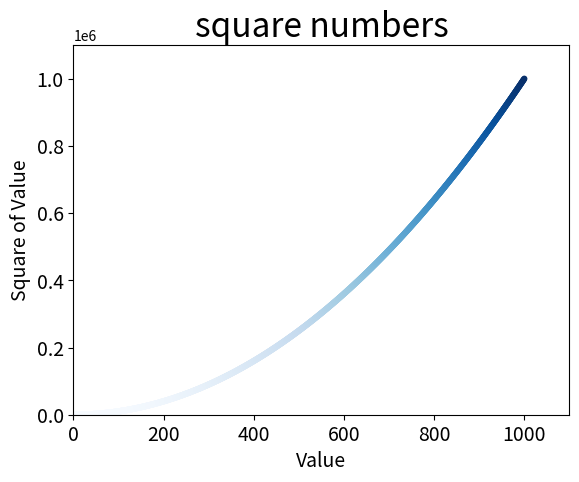

Write Python code to recreate this figure.
import matplotlib.pyplot as plt


#dot
#plt.scatter(2, 4, s=200, color="black")

#square numbers
#x_values = [1, 2, 3, 4, 5]
#y_values = [1, 4, 9, 16, 25]

x_values = list(range(1, 1001))
y_values = [x**2 for x in x_values]


#edgecolor - remove outline(outline around points)
#colormap - c=y_values, cmap=plt.cm.Blues
plt.scatter(x_values, y_values, s=20, c=y_values, cmap=plt.cm.Blues, edgecolor='none')


#set chart title and label axes.
plt.title("square numbers", fontsize=24)
plt.xlabel("Value", fontsize=14)
plt.ylabel("Square of Value", fontsize=14)

#set range for each axis
plt.axis([0, 1100, 0, 1100000])

#set size of tick labels
plt.tick_params(axis='both', which='major', labelsize=14)

#save plot
plt.savefig('squares_plot.png')

plt.show()

